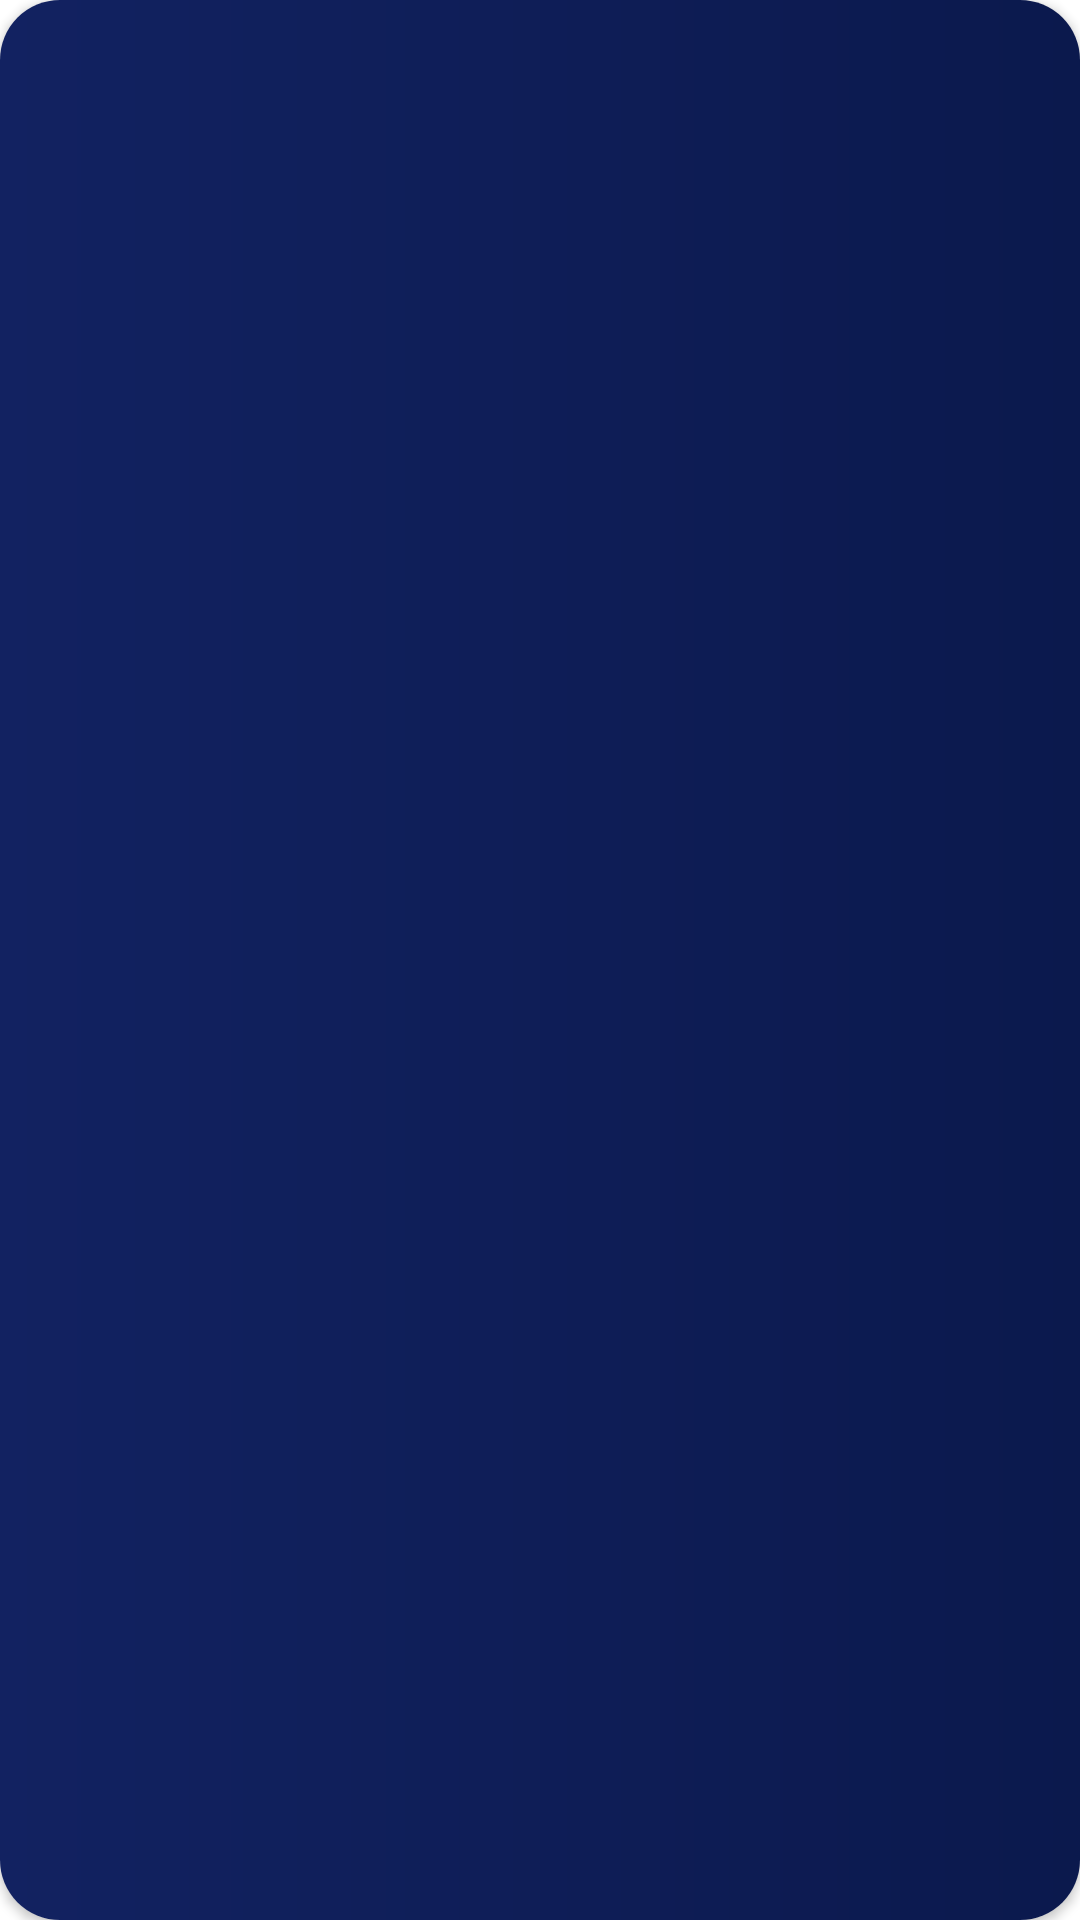

Layout XML and referenced resources for this Android screen:
<!-- AndroidManifest.xml: application theme Theme.MovieJsonVersion1 -->
<!-- res/layout/fragment_overview_fragment.xml -->
<?xml version="1.0" encoding="utf-8"?>
<androidx.constraintlayout.widget.ConstraintLayout xmlns:android="http://schemas.android.com/apk/res/android"
    xmlns:app="http://schemas.android.com/apk/res-auto"
    xmlns:tools="http://schemas.android.com/tools"
    android:layout_width="match_parent"
    android:layout_height="match_parent"
    tools:context=".Fragments.Overview_fragment">

    <androidx.cardview.widget.CardView
        android:layout_width="match_parent"
        android:layout_height="match_parent"
        app:layout_constraintBottom_toBottomOf="parent"
        app:layout_constraintEnd_toEndOf="parent"
        app:cardCornerRadius="20dp"
        app:layout_constraintStart_toStartOf="parent"
        app:layout_constraintTop_toTopOf="parent">
        <TextView
            android:background="@drawable/custom_background_item"
            android:id="@+id/tx_des_overview"
            android:layout_width="match_parent"
            android:layout_height="match_parent"
            android:textColor="@color/white"
            android:padding="10dp"
            android:textSize="18sp"
            />
    </androidx.cardview.widget.CardView>


</androidx.constraintlayout.widget.ConstraintLayout>
<!-- resources referenced by this layout -->
<resources>
  <color name="white">#FFFFFFFF</color>
  <!-- drawable custom_background_item (drawable) -->
  <?xml version="1.0" encoding="utf-8"?>
  <shape xmlns:android="http://schemas.android.com/apk/res/android">
  
      <gradient android:angle="0"
          android:startColor="@color/blueoo"
          android:endColor="@color/light_blue"
          />
  </shape>
  <style name="Theme.MovieJsonVersion1" parent="Theme.MaterialComponents.DayNight.NoActionBar">
          
          <item name="colorPrimary">@color/light_blue</item>
          <item name="colorPrimaryVariant" tools:ignore="MissingTranslation">@color/light_blue</item>
          <item name="colorOnPrimary">@color/white</item>
          
          <item name="colorSecondary">@color/orange</item>
          <item name="colorSecondaryVariant">@color/orange</item>
          <item name="colorOnSecondary">@color/light_blue</item>
          
          <item name="android:statusBarColor" tools:targetApi="l">?attr/colorPrimaryVariant</item>
          
      </style>
  <color name="blueoo">#122261</color>
  <color name="light_blue">#0b194d</color>
  <color name="orange">#ff6f00</color>
</resources>
